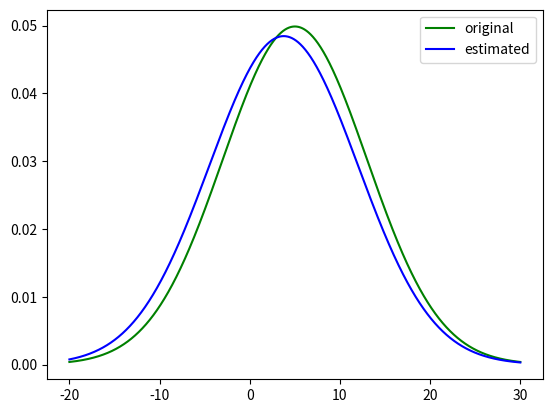

This figure's Python source:
# Maximum likelyhood estimation

import numpy as np
import matplotlib.pyplot as plt
from scipy.stats import norm

def mle_norm(x):
    N = len(x)
    mu = np.sum(x)/N
    var = np.sum((x - mu)**2)/N
    return mu, var

original_mu = 5
original_sig = 8
r = original_mu + original_sig * np.random.randn(100,1)

# Estimate the mean and the variance for the data in r.
[estimated_mu, estimated_var] = mle_norm(r)
estimated_sig = np.sqrt(estimated_var)

# Estimate and print the error for the mean and the standard deviation.
# muError = abs(original_mu - estimated_mu)
# sigError = abs(original_sig - estimated_sig)
# disp([muError, sigError])

# Plot the original and the estimated models for comparison.
x = np.arange(-20, 30, 0.01)
original = norm.pdf(x, original_mu, original_sig)
estimated = norm.pdf(x, estimated_mu, estimated_sig)
plt.plot(x, original, color='green', label="original")
plt.plot(x, estimated, color='blue', label="estimated")
plt.legend()
plt.show()